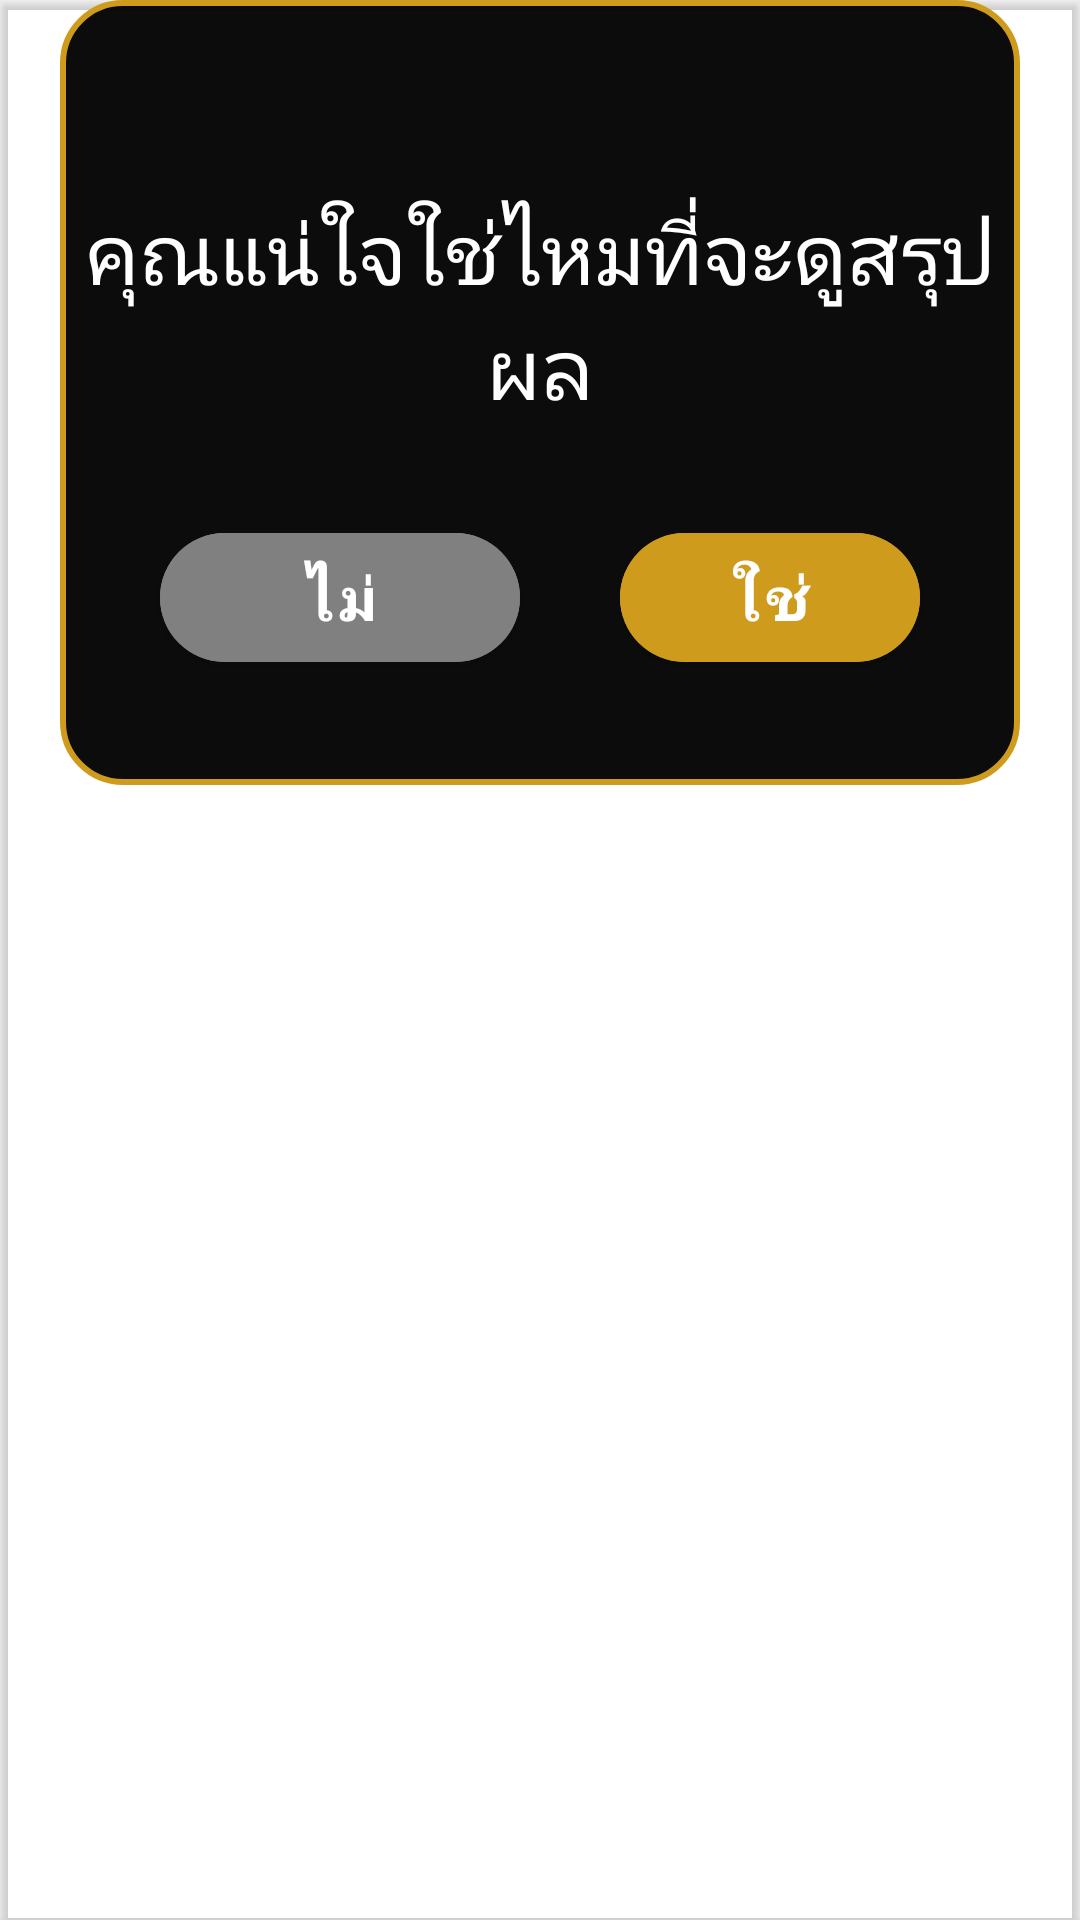

The Android layout XML behind this screen, and the referenced resources:
<!-- AndroidManifest.xml: application theme Theme.DuangDeeProject -->
<!-- res/layout/dialog_confirm_summary.xml -->
<?xml version="1.0" encoding="utf-8"?>
<androidx.cardview.widget.CardView xmlns:android="http://schemas.android.com/apk/res/android"
    xmlns:tools="http://schemas.android.com/tools"
    xmlns:app = "http://schemas.android.com/apk/res-auto"
    android:layout_width="match_parent"
    android:layout_height="wrap_content"
    app:cardPreventCornerOverlap="true"
    app:cardBackgroundColor="@android:color/transparent"
    >

    <androidx.constraintlayout.widget.ConstraintLayout
        android:layout_width="match_parent"
        android:layout_height="wrap_content"
        android:layout_marginStart="20dp"
        android:layout_marginEnd="20dp"
        android:background="@drawable/shape_dialog" >

        <TextView
            android:id="@+id/textviewshowmassege"
            android:layout_width="wrap_content"
            android:layout_height="wrap_content"
            android:layout_marginTop="65dp"
            android:layout_marginBottom="30dp"
            android:text="คุณแน่ใจใช่ไหมที่จะดูสรุปผล"
            android:fontFamily="@font/giraffe_font"
            android:textAlignment="center"
            android:textColor="#FFFFFF"
            android:textSize="28sp"
            app:layout_constraintEnd_toEndOf="parent"
            app:layout_constraintStart_toStartOf="parent"
            app:layout_constraintTop_toTopOf="parent"
            app:layout_constraintBottom_toTopOf="@+id/noBtn"/>


        <com.google.android.material.button.MaterialButton
            android:id="@+id/noBtn"
            style="@style/button_blank"
            android:layout_marginBottom="35dp"
            android:layout_weight="1"
            android:text="ไม่"
            app:layout_constraintBottom_toBottomOf="parent"
            app:layout_constraintEnd_toStartOf="@+id/yesBtn"
            app:layout_constraintTop_toBottomOf="@+id/textviewshowmassege"
            app:layout_constraintStart_toStartOf="parent">

        </com.google.android.material.button.MaterialButton>

        <com.google.android.material.button.MaterialButton
            android:id="@+id/yesBtn"
            style="@style/button_gold"
            android:layout_marginBottom="35dp"
            android:layout_weight="1"
            android:text="ใช่"
            app:layout_constraintBottom_toBottomOf="parent"
            app:layout_constraintEnd_toEndOf="parent"
            app:layout_constraintStart_toEndOf="@+id/noBtn">

        </com.google.android.material.button.MaterialButton>


    </androidx.constraintlayout.widget.ConstraintLayout>

</androidx.cardview.widget.CardView>
<!-- resources referenced by this layout -->
<resources>
  <!-- drawable shape_dialog (drawable) -->
  <?xml version="1.0" encoding="utf-8"?>
  <shape android:shape="rectangle" xmlns:android="http://schemas.android.com/apk/res/android">
      <stroke android:width="2dp" android:color="@color/gold"/>
      <solid android:color="#F3000000"/>
      <corners android:radius="20dp"/>
  </shape>
  <style name="button_blank">
          <item name="android:layout_width">120dp</item>
          <item name="android:layout_height">55dp</item>
          <item name="android:backgroundTint">@color/gray</item>
          <item name="android:textColor">@color/white</item>
          <item name="android:textSize">20sp</item>
          <item name="android:textStyle">bold</item>
          <item name="cornerRadius">30dp</item>
          <item name="android:textAlignment">center</item>
      </style>
  <style name="button_gold">
          <item name="android:layout_width">100dp</item>
          <item name="android:layout_height">55dp</item>
          <item name="android:backgroundTint">@color/gold</item>
          <item name="android:textColor">@color/white</item>
          <item name="android:textSize">20sp</item>
          <item name="android:textStyle">bold</item>
          <item name="cornerRadius">30dp</item>
          <item name="android:textAlignment">center</item>
  
      </style>
  <style name="Theme.DuangDeeProject" parent="Theme.MaterialComponents.DayNight.NoActionBar">"&gt;
          
          <item name="colorPrimary">@color/black</item>
          <item name="colorPrimaryVariant">@color/white</item>
          <item name="colorOnPrimary">@color/white</item>
          
          <item name="colorSecondary">@color/teal_200</item>
          <item name="colorSecondaryVariant">@color/teal_700</item>
          <item name="colorOnSecondary">@color/black</item>
          
          <item name="android:statusBarColor">?attr/colorPrimaryVariant</item>
          
          <item name="fontFamily">@font/giraffe_font</item>
      </style>
  <color name="gold">#CE9B1D</color>
  <color name="gray">#FF808080</color>
  <color name="white">#FFFFFF</color>
  <color name="black">#FF000000</color>
  <color name="teal_200">#FF03DAC5</color>
  <color name="teal_700">#FF018786</color>
</resources>
